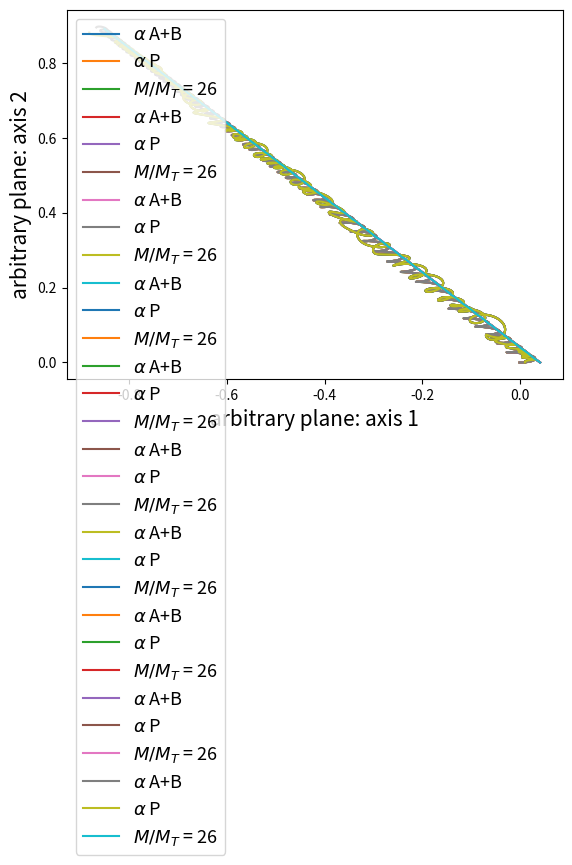

Generate this figure with matplotlib:
import numpy as np
import scipy.integrate as spi
import matplotlib.pyplot as plt

## Sistema Alpha Centauri: Alpha Centauri A, B, Proxima + corpo
G=6.67408e-11 #m³kg⁻¹s⁻1
M_s=1.989e30 #kg
AU= 1.49597e11 #m
pc=3.08567758e16 #m

M_A, M_B, M_P, M_c =1.1055*M_s, 0.9373*M_s,0.1221*M_s,0 #kg

#distâncias ao baricentro
d_A,d_B,d_P=10.9*AU,12.8*AU,13*10e3*AU #m, semieixo maior

#condições iniciais fixas - coordenadas heliocentricas
pos_AB=np.array([.95845*pc,-.93402*pc,-.01601*pc])
pos_P=np.array([.90223*pc,-.93599*pc,-.04386*pc])
v_AB, v_P=np.array([-29291,1710,13589]), np.array([-29390,1883,13777]) #ms⁻¹

vs_sis2=np.reshape(np.concatenate((v_AB,v_P)),(2,3))
pos_sis2=np.reshape(np.concatenate((pos_AB,pos_P)),(2,3))

ms_d1=np.array([M_A+M_B,M_P])
R_d=np.max(np.array([np.max(np.absolute(pos_AB)),np.max(np.absolute(pos_P))]))
M_d=np.sum(ms_d1)


##################solver#########################

def cm_va(M,R,rs,vs,m):
    r_cm=(np.dot(m[None, :],rs))/M
    v_cm=(np.dot(m[None, :],vs))/M
    v_i, r_i=vs-v_cm, rs-r_cm
    x_adim, m_adim=r_i/R, m/M
    y_adim=v_i/np.sqrt(G*M/2/R)
    return m_adim,-x_adim/np.absolute(x_adim).max(),y_adim/np.absolute(y_adim).max()

def bi(x,m):
    N=len(x)
    b = np.zeros((N,3))
    for i in range(N): #fixar particula
        for j in range(N): #outra particula
            if i != j:
                d=np.linalg.norm((x[i]-x[j]))**3
                b[i,:]+=(m[j]*(x[i]-x[j])/(d + 1e-16)) #força entre particulas
    return b

def ncorpos(u,r,m):
    "Define a equação diferencial a resolver"
    N=len(m)
    xs,ys=np.reshape(r[:3*N],(N,3)),np.reshape(r[3*N:],(N,3))
    dx=2*ys
    dy=-4*bi(xs,m)
    rf=np.concatenate((dx.flatten(),dy.flatten()),axis=0)
    return rf

def sol_eq(r0,m,T,step=0.0001):
    "Resolve a equação e retorna 3 arrays 1d: evolução de todas as componentes das posições, evolução das componentes das velocidades, tempos"
    N=len(m)
    xs=np.zeros((N,3),dtype=float)
    ys=xs*0.
    sol=spi.solve_ivp(lambda t,r: ncorpos(t,r,m),[0,T],r0,max_step=step)
    ts=sol.t
    r=sol.y
    xs,ys=r[:3*N,:],r[3*N:,:]
    return xs/xs.max(),ys/ys.max(),ts

def energy_v(m,x,y,p=0):
    N = len(m)
    v=y.reshape(N,3)
    r=x.reshape(N,3)
    if p!=0:
        v=v[:1,:]
        r=r[:1,:]
        m=m[:1]
        N=len(m)
    KE=np.sum(m*np.sum(v**2,axis=1))
    PE=0
    for i in range(N):
        for j in range(N):
            if i != j:
                d=np.linalg.norm((r[i]-r[j]))
                PE-=.5*((m[i]*m[j])/d)
    return PE,KE

def get_energy(m,x,y,ts,p=0):
    KE=np.zeros(len(ts))
    PE=np.copy(KE)
    for t in range(len(ts)):
        PE[t],KE[t]=energy_v(m,x[:,t],y[:,t],p)
    return PE,KE


#
###fazer  plot para massas diferentes com condições iniciais
#[4,0,0]
#[4,-2,0]
#[4,-4,0]

##tests###
#condições iniciais sem corpo extra nas coordenadas do CM do sistema alfa centauri
m_d1,x_d1,y_d1=cm_va(M_d,R_d,pos_sis2,vs_sis2,ms_d1)

##conds iniciais para o corpo extra - relativo ao cm d 
x_corpo=np.array([4, 0 ,0])
y_corpo=np.array([-1,1,0])

m_corpo=26
#m_list=[18,19,20]

x_new,y_new=np.append(x_d1,x_corpo),np.append(y_d1,y_corpo)

r_2=np.concatenate((x_d1.flatten(),y_d1.flatten()),axis=0)
r_3=np.concatenate((x_new.flatten(),y_new.flatten()),axis=0)

#x2,y2,t2=sol_eq(r_2,m_d1,500,0.005)

m_new=np.append(m_d1,m_corpo)
#for m in m_list:
#m_new=np.append(m_d1,m)
xs3,ys3,ts3=sol_eq(r_3,m_new,50,0.01)

#PE3,KE3=get_energy(m_new,xs3,ys3,ts3,1)
#PE1,KE1=get_energy(m_d1,x2,y2,t2,1)

#plt.plot(x2[0,:],x2[1,:], label=r"$\alpha$ A+B")
#plt.plot(x2[3,:],x2[4,:], label=r"$\alpha$ P")
#plt.legend(fontsize=13)
#plt.savefig("xy-bin.pdf",dpi=1000,transparent=True,bbox_inches='tight')
#plt.title("arbitrary plane of motion")
#plt.show()

T=len(ts3)
t=T//10
for i in range(10):
    plt.plot(xs3[0,:][:i*t],xs3[1,:][:i*t], label=r"$\alpha$ A+B")
    plt.plot(xs3[3,:][:i*t],xs3[4,:][:i*t], label=r"$\alpha$ P")
    plt.plot(xs3[6,:][:i*t],xs3[7,:][:i*t],label=r"$M/M_T $ = {}".format(m_corpo))
    plt.legend(fontsize=13)
    plt.savefig("perturb001.pdf",dpi=1000,transparent=True,bbox_inches='tight')
    plt.xlabel("arbitrary plane: axis 1", fontsize=15)
    plt.ylabel("arbitrary plane: axis 2", fontsize=15)
    plt.show()



    ####energy
   # plt.plot(ts3,KE3+PE3,label=r"added  body, $M/M_T = ${}".format(m_corpo))
   # plt.xlabel("time", fontsize=15)
   # plt.ylabel("total energy, arbitrary units",fontsize=15)
   # plt.savefig("energy001.pdf",dpi=1000,transparent=True,bbox_inches='tight')
  #  plt.plot(t2,KE1+PE1,label="original system")
 #   plt.legend(fontsize=13)
#    plt.show()

